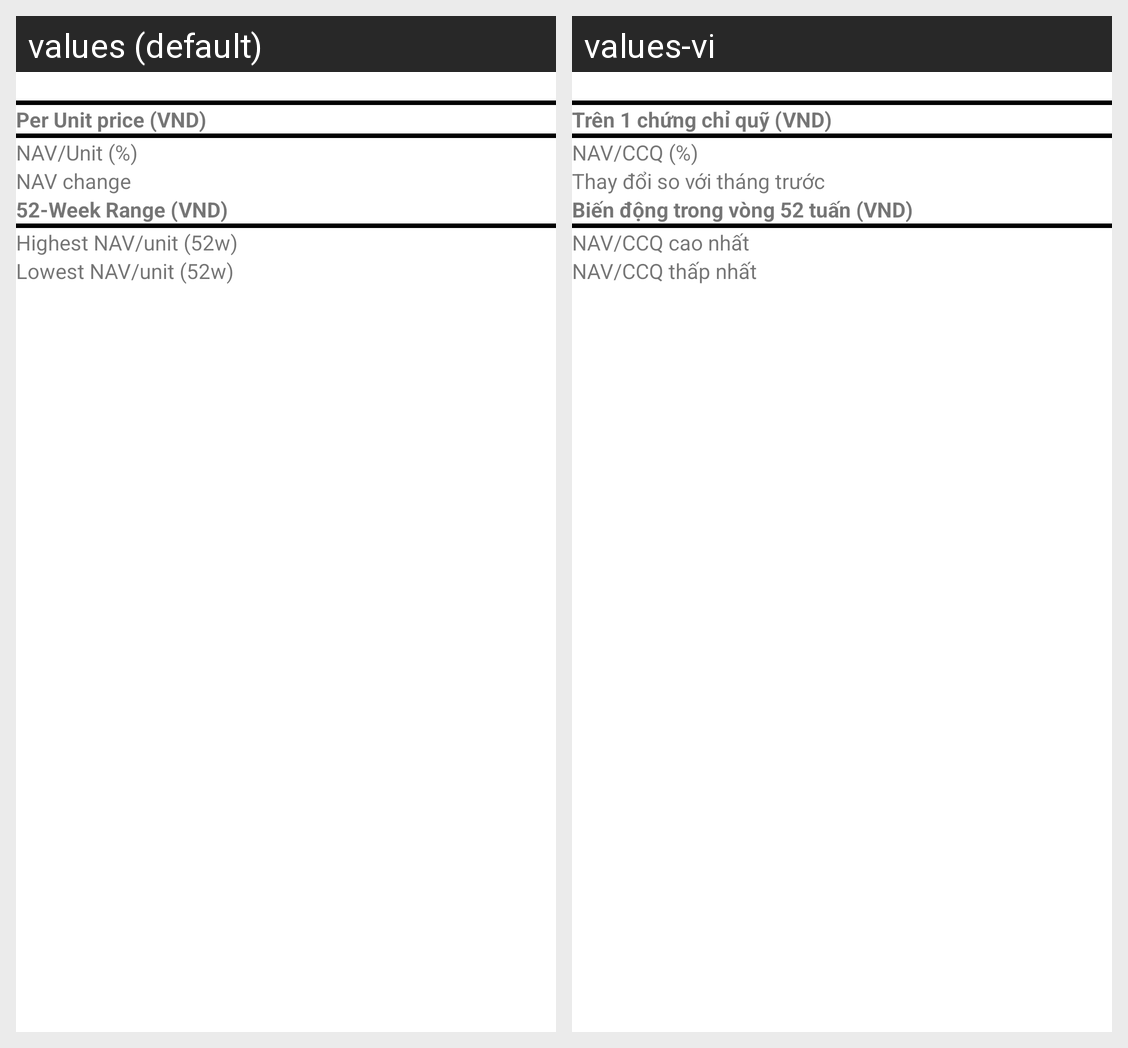

Here is an Android app screen in its default locale and in the app's own translations. Write out the translated-string differences for the strings that appear on this screen.
Android screen res/layout/table_fund_nav.xml rendered under 2 locales, left to right: values (default), values-vi. Device: Nexus 5 (rendered at 1080×1920; each locale shown at half size, 540×960, under a caption strip naming it); theme Theme.MaterialComponents.DayNight.NoActionBar.
Strings drawn on this screen, with the default value and each locale's value (text and hints the layout hard-codes, and strings that could not be matched under every locale, appear in the picture but are not listed):

Per_Unit_price_VND
  values: Per Unit price (VND)
  values-vi: Trên 1 chứng chỉ quỹ (VND)

NAV_Unit_percent
  values: NAV/Unit (%)
  values-vi: NAV/CCQ (%)

NAV_change
  values: NAV change
  values-vi: Thay đổi so với tháng trước

Fifty_two_Week_Range_VND
  values: 52-Week Range (VND)
  values-vi: Biến động trong vòng 52 tuấn (VND)

Highest_NAV_unit_52w
  values: Highest NAV/unit (52w)
  values-vi: NAV/CCQ cao nhất

Lowest_NAV_unit_52w
  values: Lowest NAV/unit (52w)
  values-vi: NAV/CCQ thấp nhất
